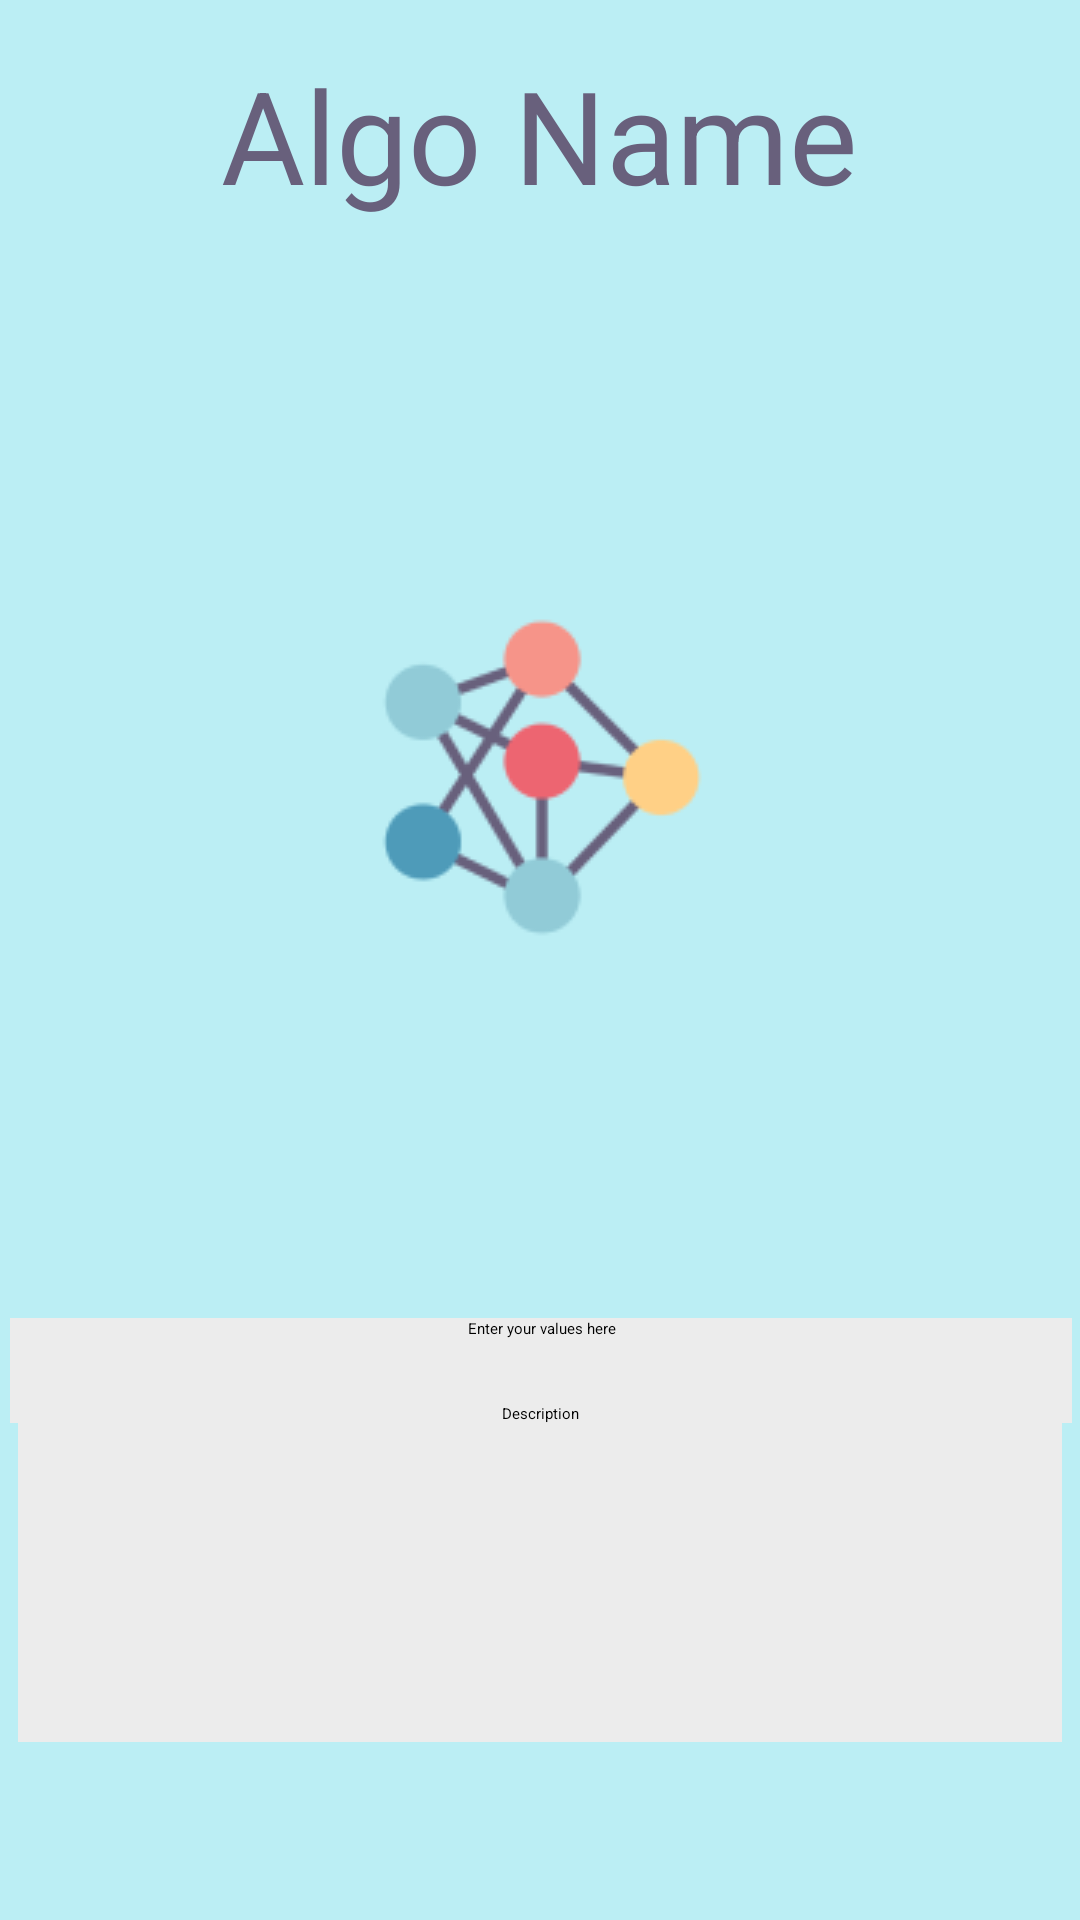

This screen was rendered from an Android layout file. Write that file and the resources it references.
<!-- AndroidManifest.xml: application theme Theme.AlgorithmVisualizer -->
<!-- res/layout/activity_algorithm_page.xml -->
<?xml version="1.0" encoding="utf-8"?>
<androidx.constraintlayout.widget.ConstraintLayout
    xmlns:android="http://schemas.android.com/apk/res/android"
    xmlns:app="http://schemas.android.com/apk/res-auto"
    xmlns:tools="http://schemas.android.com/tools"
    android:layout_width="match_parent"
    android:layout_height="match_parent">

    <View
        android:id="@+id/rectangle_6_1"
        android:layout_width="match_parent"
        android:layout_height="match_parent"
        android:background="#BBEEF4"
        app:layout_constraintStart_toStartOf="parent"
        app:layout_constraintTop_toTopOf="parent" />

    <View
        android:id="@+id/Algo_image"
        android:layout_width="109dp"
        android:layout_height="110dp"
        android:background="@drawable/untitled_de"
        app:layout_constraintBottom_toBottomOf="parent"
        app:layout_constraintEnd_toEndOf="parent"
        app:layout_constraintStart_toStartOf="parent"
        app:layout_constraintTop_toTopOf="parent"
        app:layout_constraintVertical_bias="0.386" />

    <TextView
        android:id="@+id/algo_name"
        android:layout_width="375dp"
        android:layout_height="100dp"
        android:layout_marginTop="16dp"
        android:gravity="center_horizontal|top"
        android:text="Algo Name"
        android:textAppearance="@style/algorithm_v"
        app:layout_constraintEnd_toEndOf="parent"
        app:layout_constraintHorizontal_bias="0.555"
        app:layout_constraintStart_toStartOf="parent"
        app:layout_constraintTop_toTopOf="parent" />

    <TextView
        android:id="@+id/data_input"
        android:layout_width="354dp"
        android:layout_height="35dp"
        android:layout_marginTop="400dp"
        android:background="#ECECEC"
        android:gravity="center_horizontal|top"
        android:hint="Enter your values here"
        android:textColor="@color/black"
        app:layout_constraintBottom_toBottomOf="parent"
        app:layout_constraintEnd_toEndOf="parent"
        app:layout_constraintHorizontal_bias="0.543"
        app:layout_constraintStart_toStartOf="parent"
        app:layout_constraintTop_toTopOf="parent"
        app:layout_constraintVertical_bias="0.192" />

    <TextView
        android:id="@+id/description"
        android:layout_width="348dp"
        android:layout_height="113dp"
        android:layout_marginTop="400dp"
        android:background="#ECECEC"
        android:gravity="center_horizontal|top"
        android:text="Description"
        android:textColor="@color/black"
        app:layout_constraintBottom_toBottomOf="parent"
        app:layout_constraintEnd_toEndOf="parent"
        app:layout_constraintHorizontal_bias="0.492"
        app:layout_constraintStart_toStartOf="parent"
        app:layout_constraintTop_toTopOf="parent"
        app:layout_constraintVertical_bias="0.532" />

    <Button
        android:id="@+id/back"
        android:layout_width="111dp"
        android:layout_height="49dp"
        android:layout_marginStart="52dp"
        android:layout_marginTop="652dp"
        android:text="Back"
        app:layout_constraintStart_toStartOf="parent"
        app:layout_constraintTop_toTopOf="parent" />

    <Button
        android:id="@+id/start"
        android:layout_width="111dp"
        android:layout_height="49dp"
        android:layout_marginTop="656dp"
        android:text="Start"
        app:layout_constraintEnd_toEndOf="parent"
        app:layout_constraintStart_toEndOf="@+id/back"
        app:layout_constraintTop_toTopOf="parent" />

</androidx.constraintlayout.widget.ConstraintLayout>
<!-- resources referenced by this layout -->
<resources>
  <color name="black">#FF000000</color>
  <!-- drawable untitled_de: png bitmap (drawable, 6498 bytes) -->
  <style name="algorithm_v">
  <item name="android:textSize">43sp</item>
  <item name="android:textColor">#68607C</item>
  
  </style>
</resources>
